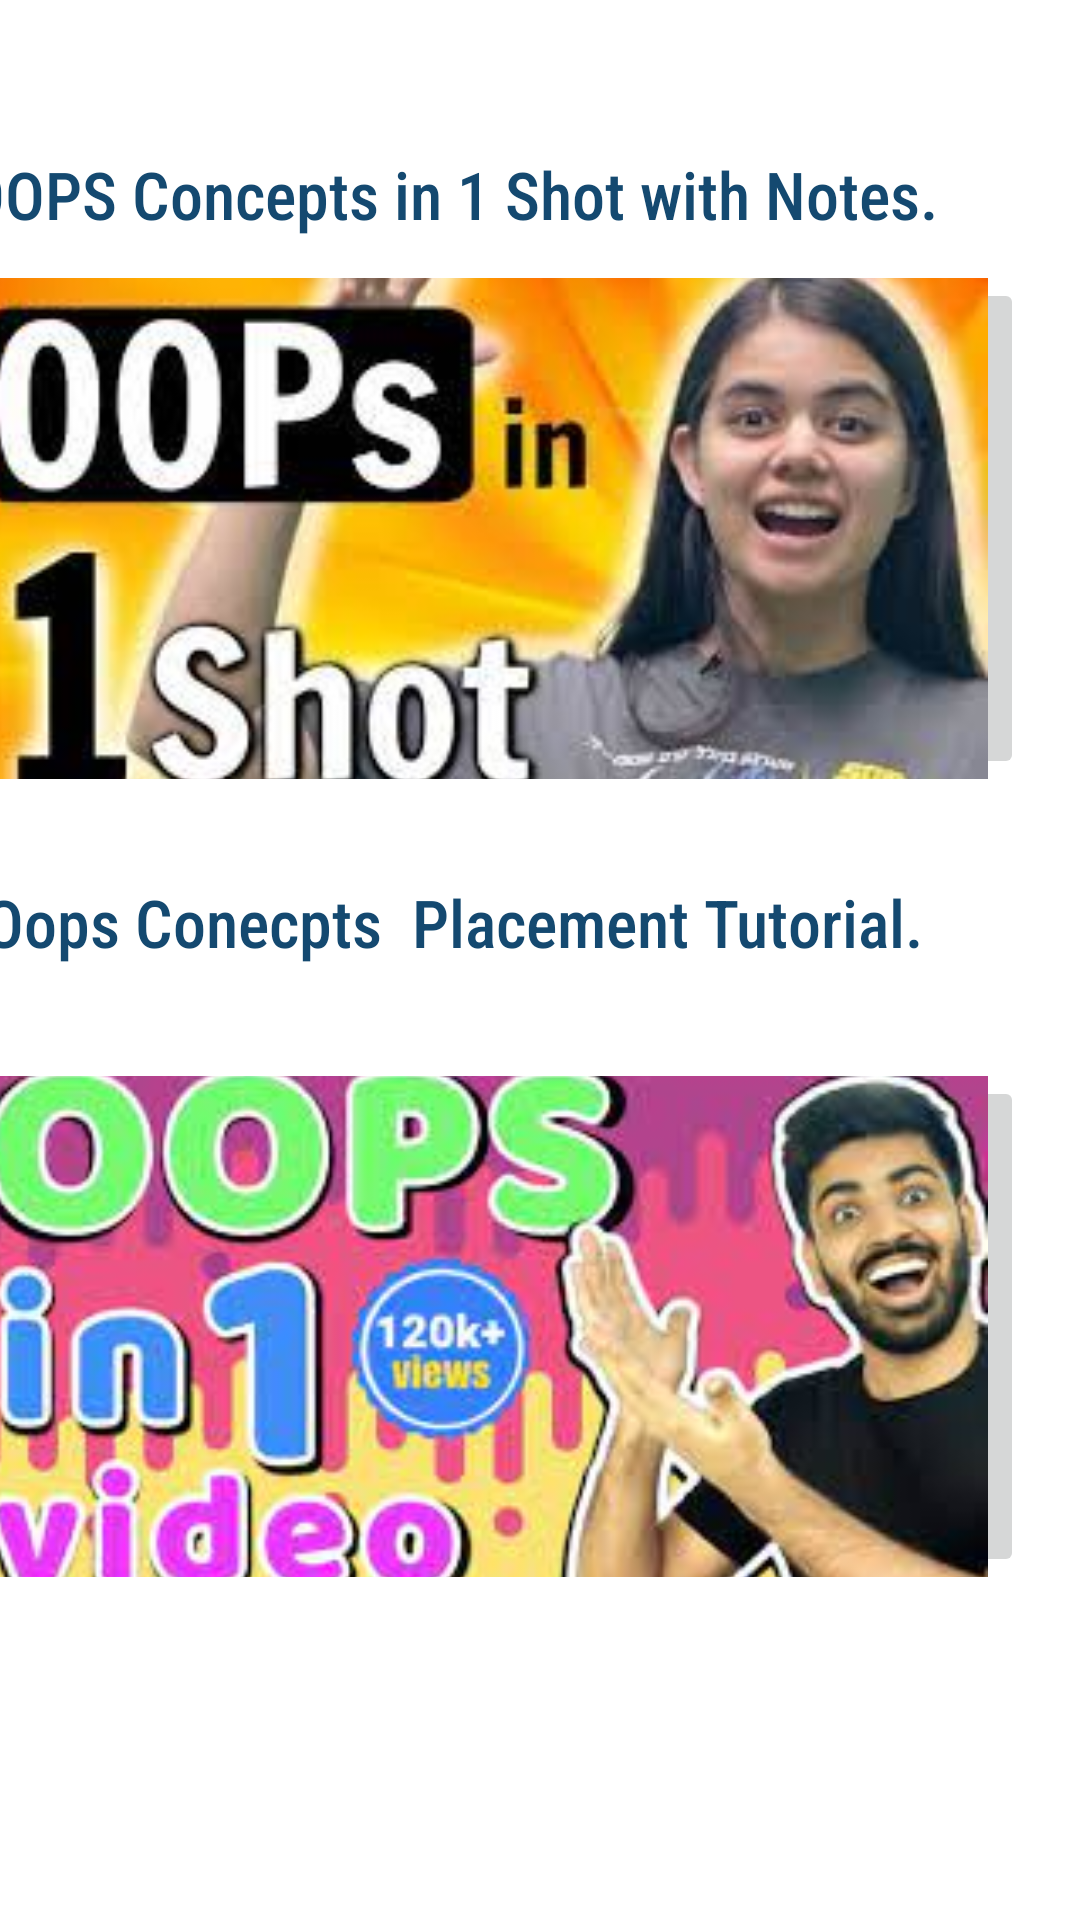

Write the Android layout XML for this screen, with the resource values it uses.
<!-- AndroidManifest.xml: application theme Theme.IMACATHON -->
<!-- res/layout/activity_oops.xml -->
<?xml version="1.0" encoding="utf-8"?>
<androidx.constraintlayout.widget.ConstraintLayout xmlns:android="http://schemas.android.com/apk/res/android"
    xmlns:app="http://schemas.android.com/apk/res-auto"
    xmlns:tools="http://schemas.android.com/tools"
    android:layout_width="match_parent"
    android:layout_height="match_parent"
    tools:context=".OOPS">
    <TextView
        android:layout_width="374dp"
        android:layout_height="61dp"
        android:layout_marginStart="10dp"
        android:layout_marginTop="50dp"
        android:layout_marginEnd="20dp"
        android:fontFamily="sans-serif-condensed-medium"
        android:text="1. OOPS Concepts in 1 Shot with Notes."
        android:textColor="#144970"
        android:textSize="22sp"
        app:layout_constraintBottom_toBottomOf="parent"
        app:layout_constraintEnd_toEndOf="parent"
        app:layout_constraintHorizontal_bias="1.0"
        app:layout_constraintStart_toStartOf="parent"
        app:layout_constraintTop_toTopOf="parent"
        app:layout_constraintVertical_bias="0.0" />

    <ImageButton
        android:layout_width="362dp"
        android:layout_height="167dp"
        android:layout_alignParentStart="true"
        android:layout_alignParentTop="true"
        android:layout_alignParentEnd="true"
        android:layout_alignParentBottom="true"
        android:layout_marginStart="110dp"
        android:layout_marginEnd="19dp"
        android:onClick="Book_1"
        android:scaleType="centerCrop"
        android:src="@drawable/oops_video_1"
        app:layout_constraintBottom_toBottomOf="parent"
        app:layout_constraintEnd_toEndOf="parent"
        app:layout_constraintHorizontal_bias="1.0"
        app:layout_constraintStart_toStartOf="parent"
        app:layout_constraintTop_toTopOf="parent"
        app:layout_constraintVertical_bias="0.196" />

    <TextView
        android:layout_width="374dp"
        android:layout_height="61dp"
        android:layout_marginStart="10dp"
        android:layout_marginTop="50dp"
        android:layout_marginEnd="20dp"
        android:fontFamily="sans-serif-condensed-medium"
        android:text="2. Oops Conecpts  Placement Tutorial."
        android:textColor="#144970"
        android:textSize="22sp"
        app:layout_constraintBottom_toBottomOf="parent"
        app:layout_constraintEnd_toEndOf="parent"
        app:layout_constraintHorizontal_bias="0.857"
        app:layout_constraintStart_toStartOf="parent"
        app:layout_constraintTop_toTopOf="parent"
        app:layout_constraintVertical_bias="0.459" />

    <ImageButton
        android:layout_width="362dp"
        android:layout_height="167dp"
        android:layout_alignParentStart="true"
        android:layout_alignParentTop="true"
        android:layout_alignParentEnd="true"
        android:layout_alignParentBottom="true"
        android:layout_marginStart="110dp"
        android:layout_marginEnd="19dp"
        android:onClick="Book_2"
        android:scaleType="centerCrop"
        android:src="@drawable/oops_videos_2"
        app:layout_constraintBottom_toBottomOf="parent"
        app:layout_constraintEnd_toEndOf="parent"
        app:layout_constraintHorizontal_bias="1.0"
        app:layout_constraintStart_toStartOf="parent"
        app:layout_constraintTop_toTopOf="parent"
        app:layout_constraintVertical_bias="0.758" />

</androidx.constraintlayout.widget.ConstraintLayout>
<!-- resources referenced by this layout -->
<resources>
  <!-- drawable oops_video_1: jpg bitmap (drawable-nodpi, 10601 bytes) -->
  <!-- drawable oops_videos_2: jpg bitmap (drawable-nodpi, 14098 bytes) -->
  <style name="Theme.IMACATHON" parent="Theme.MaterialComponents.DayNight.DarkActionBar">
          
          <item name="colorPrimary">#1792E6</item>
          <item name="colorPrimaryVariant">#1792E6</item>
          <item name="colorOnPrimary">@color/white</item>
          
          <item name="colorSecondary">@color/teal_200</item>
          <item name="colorSecondaryVariant">@color/teal_700</item>
          
          <item name="android:statusBarColor" tools:targetApi="l">?attr/colorPrimaryVariant</item>
          
  
      </style>
  <color name="white">#FFFFFFFF</color>
  <color name="teal_200">#FF03DAC5</color>
  <color name="teal_700">#FF018786</color>
</resources>
